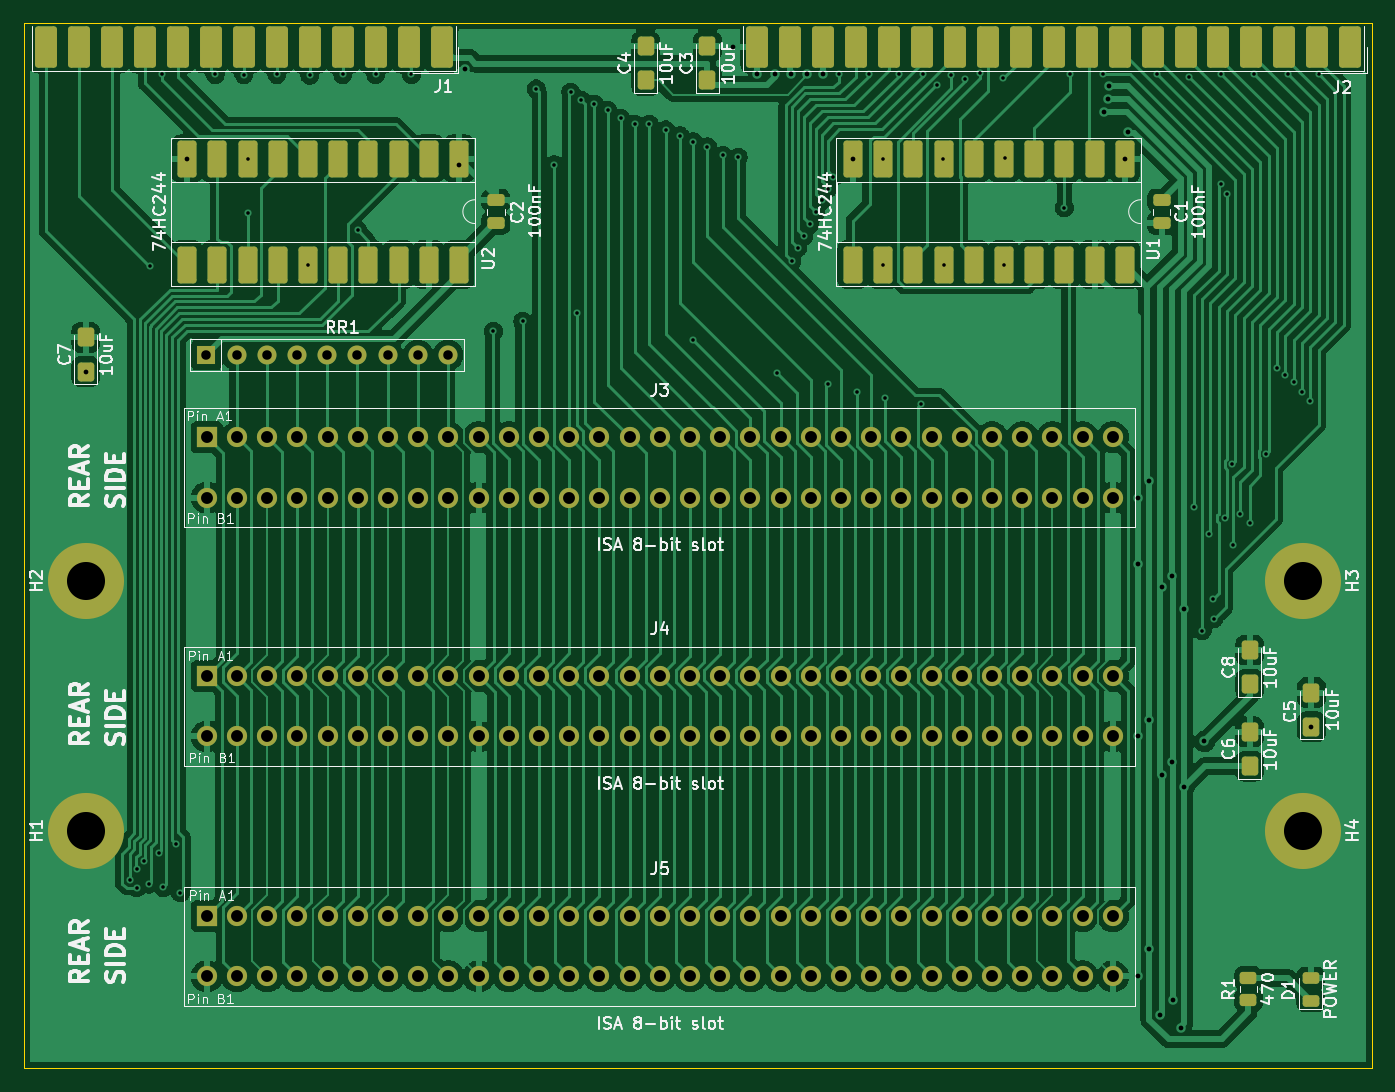
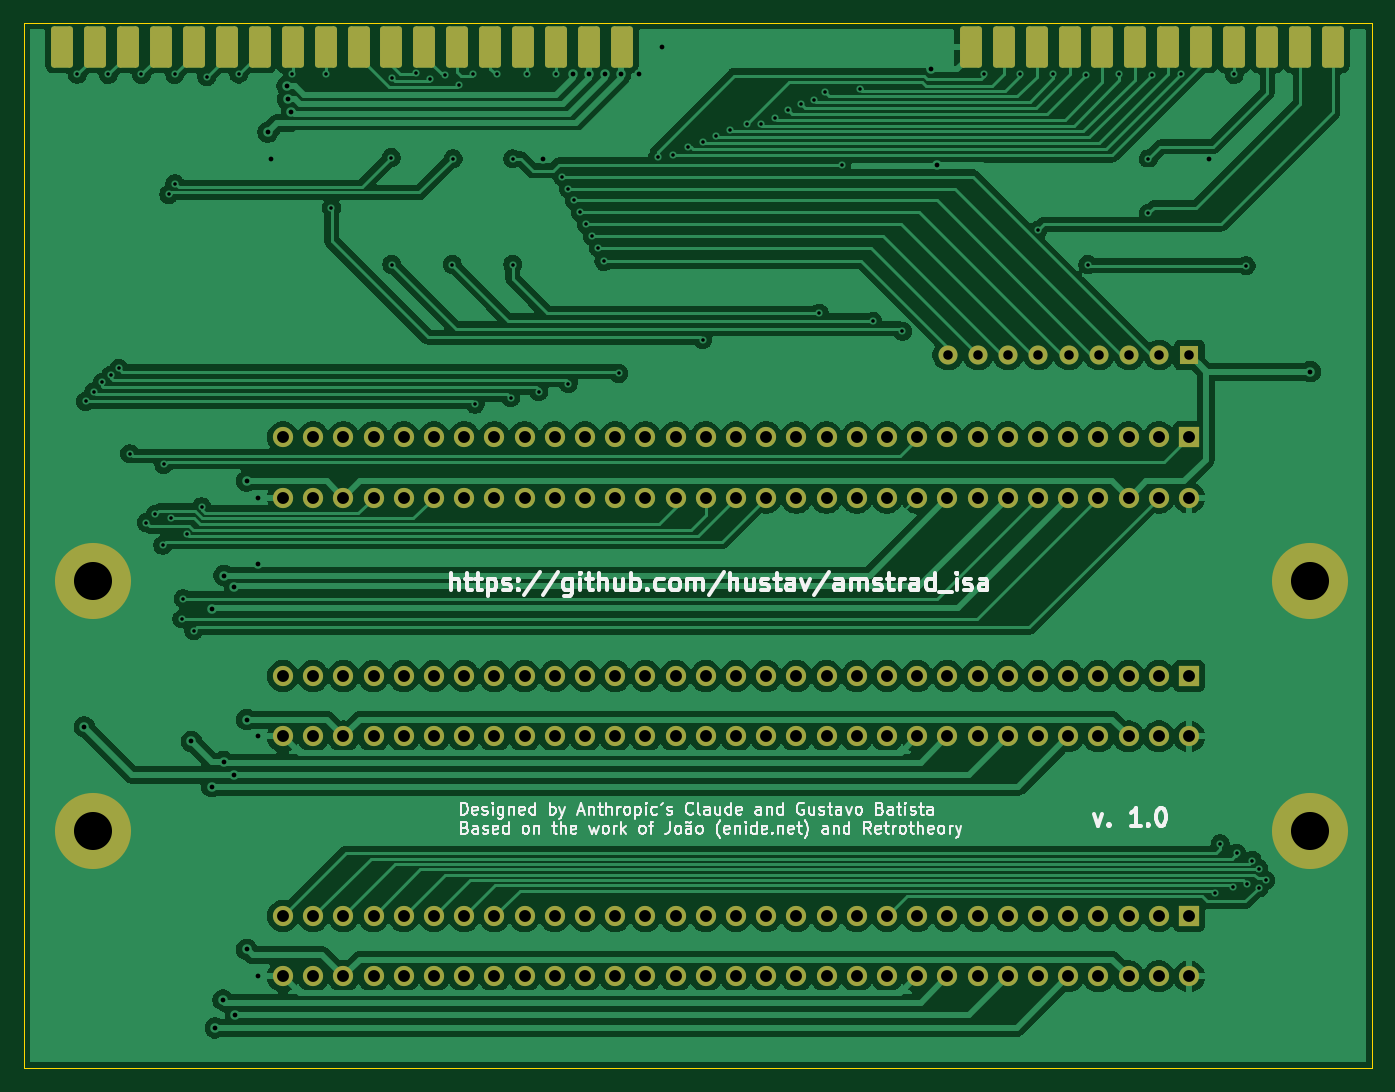
Circuit board: 11 layer files. Board 113.4 x 87.9 mm.
- bottom_copper: ppc-isa-expansion-B_Cu.gbr (282680 bytes)
- bottom_mask: ppc-isa-expansion-B_Mask.gbr (7321 bytes)
- paste: ppc-isa-expansion-B_Paste.gbr (1899 bytes)
- bottom_silk: ppc-isa-expansion-B_Silkscreen.gbr (65978 bytes)
- outline: ppc-isa-expansion-Edge_Cuts.gbr (691 bytes)
- top_copper: ppc-isa-expansion-F_Cu.gbr (223767 bytes)
- top_mask: ppc-isa-expansion-F_Mask.gbr (9770 bytes)
- paste: ppc-isa-expansion-F_Paste.gbr (4343 bytes)
- top_silk: ppc-isa-expansion-F_Silkscreen.gbr (89956 bytes)
- drill: ppc-isa-expansion-NPTH.drl (264 bytes)
- drill: ppc-isa-expansion-PTH.drl (5696 bytes)

=== bottom_copper: ppc-isa-expansion-B_Cu.gbr (282680 bytes, source omitted) ===
=== bottom_mask: ppc-isa-expansion-B_Mask.gbr (7321 bytes, source omitted) ===
=== paste: ppc-isa-expansion-B_Paste.gbr (1899 bytes, source withheld) ===
=== bottom_silk: ppc-isa-expansion-B_Silkscreen.gbr (65978 bytes, source omitted) ===
=== outline: ppc-isa-expansion-Edge_Cuts.gbr ===
%TF.GenerationSoftware,KiCad,Pcbnew,10.0.1*%
%TF.CreationDate,2026-05-18T21:21:10+10:00*%
%TF.ProjectId,ppc-isa-expansion,7070632d-6973-4612-9d65-7870616e7369,0.1*%
%TF.SameCoordinates,Original*%
%TF.FileFunction,Profile,NP*%
%FSLAX46Y46*%
G04 Gerber Fmt 4.6, Leading zero omitted, Abs format (unit mm)*
G04 Created by KiCad (PCBNEW 10.0.1) date 2026-05-18 21:21:10*
%MOMM*%
%LPD*%
G01*
G04 APERTURE LIST*
%TA.AperFunction,Profile*%
%ADD10C,0.100000*%
%TD*%
G04 APERTURE END LIST*
D10*
X95750000Y-59490000D02*
X209150000Y-59490000D01*
X95750000Y-147390000D02*
X95750000Y-59490000D01*
X209150000Y-59490000D02*
X209150000Y-147390000D01*
X209150000Y-147390000D02*
X95750000Y-147390000D01*
M02*

=== top_copper: ppc-isa-expansion-F_Cu.gbr (223767 bytes, source omitted) ===
=== top_mask: ppc-isa-expansion-F_Mask.gbr (9770 bytes, source omitted) ===
=== paste: ppc-isa-expansion-F_Paste.gbr ===
%TF.GenerationSoftware,KiCad,Pcbnew,10.0.1*%
%TF.CreationDate,2026-05-18T21:21:10+10:00*%
%TF.ProjectId,ppc-isa-expansion,7070632d-6973-4612-9d65-7870616e7369,0.1*%
%TF.SameCoordinates,Original*%
%TF.FileFunction,Paste,Top*%
%TF.FilePolarity,Positive*%
%FSLAX46Y46*%
G04 Gerber Fmt 4.6, Leading zero omitted, Abs format (unit mm)*
G04 Created by KiCad (PCBNEW 10.0.1) date 2026-05-18 21:21:10*
%MOMM*%
%LPD*%
G01*
G04 APERTURE LIST*
G04 Aperture macros list*
%AMRoundRect*
0 Rectangle with rounded corners*
0 $1 Rounding radius*
0 $2 $3 $4 $5 $6 $7 $8 $9 X,Y pos of 4 corners*
0 Add a 4 corners polygon primitive as box body*
4,1,4,$2,$3,$4,$5,$6,$7,$8,$9,$2,$3,0*
0 Add four circle primitives for the rounded corners*
1,1,$1+$1,$2,$3*
1,1,$1+$1,$4,$5*
1,1,$1+$1,$6,$7*
1,1,$1+$1,$8,$9*
0 Add four rect primitives between the rounded corners*
20,1,$1+$1,$2,$3,$4,$5,0*
20,1,$1+$1,$4,$5,$6,$7,0*
20,1,$1+$1,$6,$7,$8,$9,0*
20,1,$1+$1,$8,$9,$2,$3,0*%
G04 Aperture macros list end*
%ADD10RoundRect,0.250000X0.445000X-0.545000X0.445000X0.545000X-0.445000X0.545000X-0.445000X-0.545000X0*%
%ADD11RoundRect,0.250000X0.673333X1.490000X-0.673333X1.490000X-0.673333X-1.490000X0.673333X-1.490000X0*%
%ADD12RoundRect,0.250000X-0.550000X1.300000X-0.550000X-1.300000X0.550000X-1.300000X0.550000X1.300000X0*%
%ADD13RoundRect,0.243750X0.456250X-0.243750X0.456250X0.243750X-0.456250X0.243750X-0.456250X-0.243750X0*%
%ADD14RoundRect,0.250000X0.450000X-0.262500X0.450000X0.262500X-0.450000X0.262500X-0.450000X-0.262500X0*%
%ADD15RoundRect,0.250000X0.475000X-0.250000X0.475000X0.250000X-0.475000X0.250000X-0.475000X-0.250000X0*%
%ADD16RoundRect,0.250000X-0.475000X0.250000X-0.475000X-0.250000X0.475000X-0.250000X0.475000X0.250000X0*%
G04 APERTURE END LIST*
D10*
%TO.C,C6*%
X198850000Y-121970000D03*
X198850000Y-119090000D03*
%TD*%
D11*
%TO.C,J2*%
X207310000Y-61470000D03*
X204540000Y-61470000D03*
X201770000Y-61470000D03*
X199000000Y-61470000D03*
X196230000Y-61470000D03*
X193460000Y-61470000D03*
X190690000Y-61470000D03*
X187920000Y-61470000D03*
X185150000Y-61470000D03*
X182380000Y-61470000D03*
X179610000Y-61470000D03*
X176840000Y-61470000D03*
X174070000Y-61470000D03*
X171300000Y-61470000D03*
X168530000Y-61470000D03*
X165760000Y-61470000D03*
X162990000Y-61470000D03*
X160220000Y-61470000D03*
X157450000Y-61470000D03*
%TD*%
%TO.C,J1*%
X130890000Y-61470000D03*
X128120000Y-61470000D03*
X125350000Y-61470000D03*
X122580000Y-61470000D03*
X119810000Y-61470000D03*
X117040000Y-61470000D03*
X114270000Y-61470000D03*
X111500000Y-61470000D03*
X108730000Y-61470000D03*
X105960000Y-61470000D03*
X103190000Y-61470000D03*
X100420000Y-61470000D03*
X97650000Y-61470000D03*
%TD*%
D12*
%TO.C,U1*%
X188350000Y-70890000D03*
X185810000Y-70890000D03*
X183270000Y-70890000D03*
X180730000Y-70890000D03*
X178190000Y-70890000D03*
X175650000Y-70890000D03*
X173110000Y-70890000D03*
X170570000Y-70890000D03*
X168030000Y-70890000D03*
X165490000Y-70890000D03*
X165490000Y-79780000D03*
X168030000Y-79780000D03*
X170570000Y-79780000D03*
X173110000Y-79780000D03*
X175650000Y-79780000D03*
X178190000Y-79780000D03*
X180730000Y-79780000D03*
X183270000Y-79780000D03*
X185810000Y-79780000D03*
X188350000Y-79780000D03*
%TD*%
D10*
%TO.C,C5*%
X204050000Y-118670000D03*
X204050000Y-115790000D03*
%TD*%
%TO.C,C7*%
X100950000Y-88790000D03*
X100950000Y-85910000D03*
%TD*%
D13*
%TO.C,D1*%
X203995000Y-141690000D03*
X203995000Y-139815000D03*
%TD*%
D14*
%TO.C,R1*%
X198750000Y-141625000D03*
X198750000Y-139800000D03*
%TD*%
D10*
%TO.C,C4*%
X148050000Y-64290000D03*
X148050000Y-61410000D03*
%TD*%
D12*
%TO.C,U2*%
X132350000Y-70890000D03*
X129810000Y-70890000D03*
X127270000Y-70890000D03*
X124730000Y-70890000D03*
X122190000Y-70890000D03*
X119650000Y-70890000D03*
X117110000Y-70890000D03*
X114570000Y-70890000D03*
X112030000Y-70890000D03*
X109490000Y-70890000D03*
X109490000Y-79780000D03*
X112030000Y-79780000D03*
X114570000Y-79780000D03*
X117110000Y-79780000D03*
X119650000Y-79780000D03*
X122190000Y-79780000D03*
X124730000Y-79780000D03*
X127270000Y-79780000D03*
X129810000Y-79780000D03*
X132350000Y-79780000D03*
%TD*%
D15*
%TO.C,C2*%
X135450000Y-76290000D03*
X135450000Y-74390000D03*
%TD*%
D16*
%TO.C,C1*%
X191450000Y-74390000D03*
X191450000Y-76290000D03*
%TD*%
D10*
%TO.C,C8*%
X198850000Y-115090000D03*
X198850000Y-112210000D03*
%TD*%
%TO.C,C3*%
X153250000Y-64290000D03*
X153250000Y-61410000D03*
%TD*%
M02*

=== top_silk: ppc-isa-expansion-F_Silkscreen.gbr (89956 bytes, source omitted) ===
=== drill: ppc-isa-expansion-NPTH.drl ===
M48
; DRILL file KiCad 10.0.1 date 2026-05-18T21:21:05
; FORMAT={-:-/ absolute / metric / decimal}
; #@! TF.CreationDate,2026-05-18T21:21:05+10:00
; #@! TF.GenerationSoftware,Kicad,Pcbnew,10.0.1
; #@! TF.FileFunction,NonPlated,1,2,NPTH
FMAT,2
METRIC
%
G90
G05
M30

=== drill: ppc-isa-expansion-PTH.drl ===
M48
; DRILL file KiCad 10.0.1 date 2026-05-18T21:21:05
; FORMAT={-:-/ absolute / metric / decimal}
; #@! TF.CreationDate,2026-05-18T21:21:05+10:00
; #@! TF.GenerationSoftware,Kicad,Pcbnew,10.0.1
; #@! TF.FileFunction,Plated,1,2,PTH
FMAT,2
METRIC
; #@! TA.AperFunction,Plated,PTH,ViaDrill
T1C0.300
; #@! TA.AperFunction,Plated,PTH,ViaDrill
T2C0.400
; #@! TA.AperFunction,Plated,PTH,ComponentDrill
T3C0.800
; #@! TA.AperFunction,Plated,PTH,ComponentDrill
T4C1.000
; #@! TA.AperFunction,Plated,PTH,ComponentDrill
T5C3.200
%
G90
G05
T1
X104.675Y-131.554
X105.25Y-132.19
X105.275Y-130.59
X105.835Y-129.911
X106.25Y-131.89
X106.35Y-79.89
X107.125Y-129.315
X107.345Y-63.79
X107.481Y-132.165
X108.525Y-128.49
X108.929Y-132.615
X111.85Y-63.79
X114.27Y-63.81
X114.57Y-70.89
X114.57Y-75.49
X117.04Y-63.79
X119.65Y-79.79
X119.81Y-63.85
X122.58Y-63.79
X123.85Y-76.89
X125.35Y-63.79
X128.35Y-63.79
X135.25Y-85.39
X137.726Y-84.565
X138.85Y-65.015
X140.35Y-71.39
X141.75Y-65.29
X142.255Y-83.865
X142.65Y-65.965
X143.75Y-66.29
X144.85Y-66.79
X145.95Y-67.465
X147.15Y-67.965
X148.35Y-67.965
X149.75Y-68.465
X150.95Y-68.965
X152.05Y-69.465
X152.05Y-86.09
X153.25Y-69.89
X154.55Y-70.59
X155.85Y-70.765
X159.1Y-88.94
X160.35Y-79.515
X160.85Y-78.39
X161.35Y-77.39
X161.85Y-76.39
X162.35Y-75.39
X162.85Y-74.39
X163.35Y-73.39
X163.35Y-89.79
X163.85Y-72.39
X164.35Y-63.79
X165.85Y-90.49
X166.85Y-63.79
X168.03Y-70.89
X168.03Y-79.78
X168.206Y-90.99
X169.35Y-63.79
X171.2Y-91.54
X171.35Y-63.79
X172.58Y-64.644
X173.05Y-70.89
X173.11Y-79.78
X173.75Y-63.81
X174.95Y-64.194
X176.15Y-63.71
X178.15Y-64.09
X178.19Y-79.78
X178.25Y-70.79
X183.27Y-75.01
X183.765Y-63.79
X186.55Y-63.79
X191.077Y-63.762
X193.75Y-63.99
X194.2Y-100.164
X194.85Y-110.59
X195.45Y-102.465
X195.75Y-107.89
X195.85Y-109.59
X196.45Y-63.79
X196.45Y-72.99
X196.75Y-101.115
X196.95Y-73.89
X197.375Y-96.59
X197.45Y-103.39
X198.075Y-100.79
X198.85Y-101.49
X199.25Y-63.79
X200.25Y-95.69
X201.15Y-88.49
X201.85Y-89.09
X202.05Y-63.79
X202.55Y-89.69
X203.25Y-90.49
X203.95Y-91.29
X204.652Y-63.784
T2
X100.95Y-88.79
X109.45Y-70.89
X132.35Y-71.415
X132.85Y-63.34
X155.43Y-61.47
X157.422Y-63.74
X158.944Y-63.79
X160.25Y-63.79
X161.605Y-63.79
X162.99Y-63.79
X165.49Y-70.89
X186.635Y-66.944
X186.95Y-65.89
X186.995Y-64.778
X188.35Y-70.89
X188.612Y-68.64
X189.45Y-139.65
X189.451Y-99.39
X189.451Y-104.99
X189.451Y-119.47
X190.401Y-97.99
X190.401Y-118.07
X190.401Y-137.39
X191.35Y-142.89
X191.45Y-106.89
X191.45Y-122.69
X192.3Y-105.94
X192.35Y-121.59
X192.4Y-141.64
X193.05Y-143.99
X193.35Y-108.715
X193.35Y-123.69
X195.05Y-119.89
X204.05Y-118.67
T3
X111.11Y-87.39
X113.65Y-87.39
X116.19Y-87.39
X118.73Y-87.39
X121.27Y-87.39
X123.81Y-87.39
X126.35Y-87.39
X128.89Y-87.39
X131.43Y-87.39
T4
X111.15Y-94.31
X111.15Y-99.39
X111.15Y-114.39
X111.15Y-119.47
X111.15Y-134.57
X111.15Y-139.65
X113.69Y-94.31
X113.69Y-99.39
X113.69Y-114.39
X113.69Y-119.47
X113.69Y-134.57
X113.69Y-139.65
X116.23Y-94.31
X116.23Y-99.39
X116.23Y-114.39
X116.23Y-119.47
X116.23Y-134.57
X116.23Y-139.65
X118.77Y-94.31
X118.77Y-99.39
X118.77Y-114.39
X118.77Y-119.47
X118.77Y-134.57
X118.77Y-139.65
X121.31Y-94.31
X121.31Y-99.39
X121.31Y-114.39
X121.31Y-119.47
X121.31Y-134.57
X121.31Y-139.65
X123.85Y-94.31
X123.85Y-99.39
X123.85Y-114.39
X123.85Y-119.47
X123.85Y-134.57
X123.85Y-139.65
X126.39Y-94.31
X126.39Y-99.39
X126.39Y-114.39
X126.39Y-119.47
X126.39Y-134.57
X126.39Y-139.65
X128.93Y-94.31
X128.93Y-99.39
X128.93Y-114.39
X128.93Y-119.47
X128.93Y-134.57
X128.93Y-139.65
X131.47Y-94.31
X131.47Y-99.39
X131.47Y-114.39
X131.47Y-119.47
X131.47Y-134.57
X131.47Y-139.65
X134.01Y-94.31
X134.01Y-99.39
X134.01Y-114.39
X134.01Y-119.47
X134.01Y-134.57
X134.01Y-139.65
X136.55Y-94.31
X136.55Y-99.39
X136.55Y-114.39
X136.55Y-119.47
X136.55Y-134.57
X136.55Y-139.65
X139.09Y-94.31
X139.09Y-99.39
X139.09Y-114.39
X139.09Y-119.47
X139.09Y-134.57
X139.09Y-139.65
X141.63Y-94.31
X141.63Y-99.39
X141.63Y-114.39
X141.63Y-119.47
X141.63Y-134.57
X141.63Y-139.65
X144.17Y-94.31
X144.17Y-99.39
X144.17Y-114.39
X144.17Y-119.47
X144.17Y-134.57
X144.17Y-139.65
X146.71Y-94.31
X146.71Y-99.39
X146.71Y-114.39
X146.71Y-119.47
X146.71Y-134.57
X146.71Y-139.65
X149.25Y-94.31
X149.25Y-99.39
X149.25Y-114.39
X149.25Y-119.47
X149.25Y-134.57
X149.25Y-139.65
X151.79Y-94.31
X151.79Y-99.39
X151.79Y-114.39
X151.79Y-119.47
X151.79Y-134.57
X151.79Y-139.65
X154.33Y-94.31
X154.33Y-99.39
X154.33Y-114.39
X154.33Y-119.47
X154.33Y-134.57
X154.33Y-139.65
X156.87Y-94.31
X156.87Y-99.39
X156.87Y-114.39
X156.87Y-119.47
X156.87Y-134.57
X156.87Y-139.65
X159.41Y-94.31
X159.41Y-99.39
X159.41Y-114.39
X159.41Y-119.47
X159.41Y-134.57
X159.41Y-139.65
X161.95Y-94.31
X161.95Y-99.39
X161.95Y-114.39
X161.95Y-119.47
X161.95Y-134.57
X161.95Y-139.65
X164.49Y-94.31
X164.49Y-99.39
X164.49Y-114.39
X164.49Y-119.47
X164.49Y-134.57
X164.49Y-139.65
X167.03Y-94.31
X167.03Y-99.39
X167.03Y-114.39
X167.03Y-119.47
X167.03Y-134.57
X167.03Y-139.65
X169.57Y-94.31
X169.57Y-99.39
X169.57Y-114.39
X169.57Y-119.47
X169.57Y-134.57
X169.57Y-139.65
X172.11Y-94.31
X172.11Y-99.39
X172.11Y-114.39
X172.11Y-119.47
X172.11Y-134.57
X172.11Y-139.65
X174.65Y-94.31
X174.65Y-99.39
X174.65Y-114.39
X174.65Y-119.47
X174.65Y-134.57
X174.65Y-139.65
X177.19Y-94.31
X177.19Y-99.39
X177.19Y-114.39
X177.19Y-119.47
X177.19Y-134.57
X177.19Y-139.65
X179.73Y-94.31
X179.73Y-99.39
X179.73Y-114.39
X179.73Y-119.47
X179.73Y-134.57
X179.73Y-139.65
X182.27Y-94.31
X182.27Y-99.39
X182.27Y-114.39
X182.27Y-119.47
X182.27Y-134.57
X182.27Y-139.65
X184.81Y-94.31
X184.81Y-99.39
X184.81Y-114.39
X184.81Y-119.47
X184.81Y-134.57
X184.81Y-139.65
X187.35Y-94.31
X187.35Y-99.39
X187.35Y-114.39
X187.35Y-119.47
X187.35Y-134.57
X187.35Y-139.65
T5
X100.95Y-106.39
X100.95Y-127.39
X203.35Y-106.39
X203.35Y-127.39
M30
